Run: headless pygame with SDL's dummy video driver; simulated clock (each Clock.tick advances the game by its frame time, no real sleeping); random seed 0; keys injected as events and as key.get_pressed() state; no mouse input.
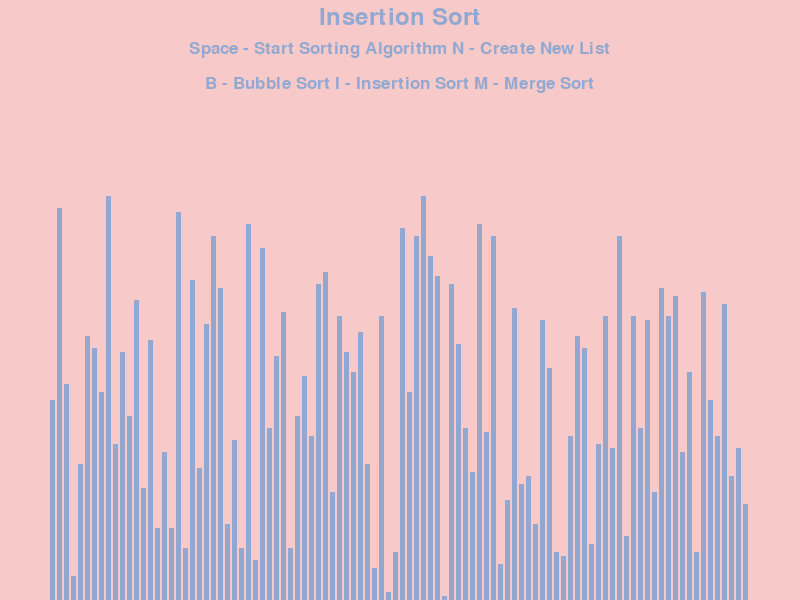
Frame 1 of 4 · flips 1–60 · no input
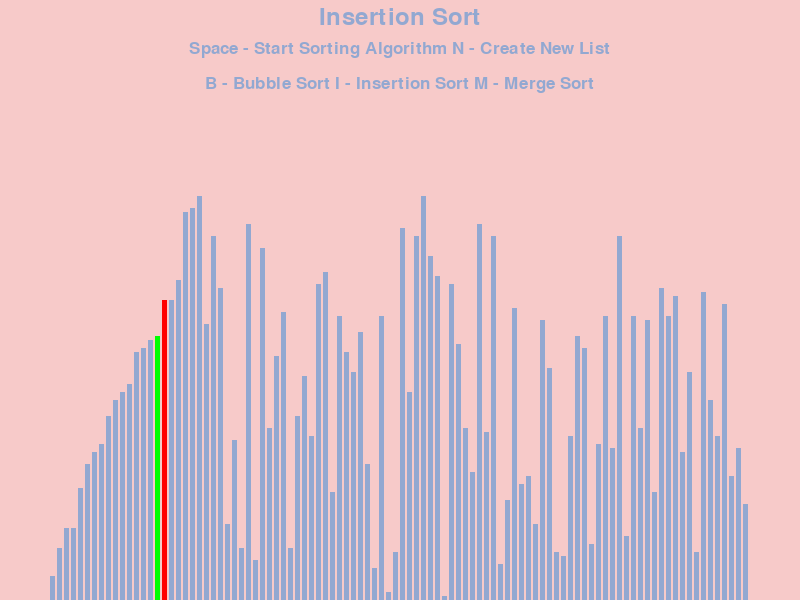
Frame 2 of 4 · flips 61–180 · tapped SPACE, RETURN · held RIGHT (→), D
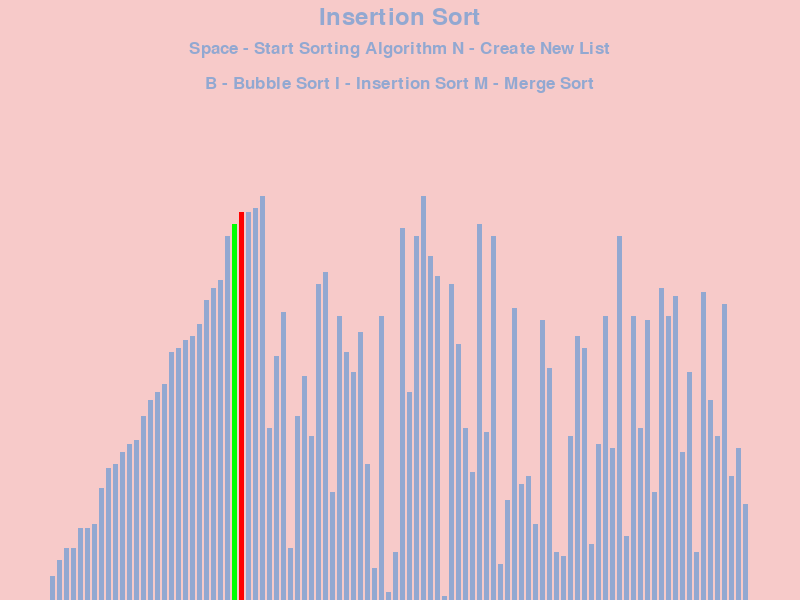
Frame 3 of 4 · flips 181–300 · held DOWN (↓), S
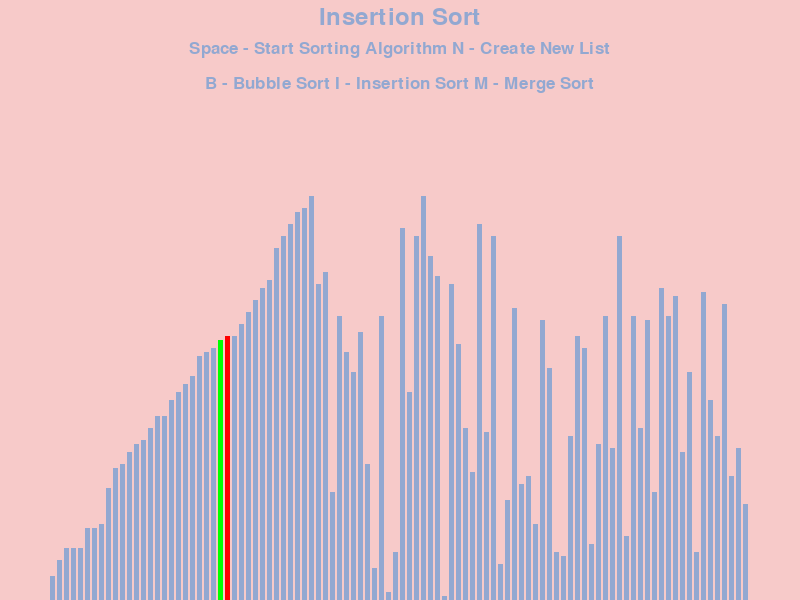
Frame 4 of 4 · flips 301–420 · held LEFT (←), A, UP (↑), W

The pygame program that drew these frames:

import pygame
import random
pygame.init()
import time
green = 0,255,0
red = 255,0,0

class Visualization:
    '''
    Main class of the program
    '''
    side_padding = 100
    top_padding = 150
    background_colour  = 247, 202, 201
    block_colour = 146, 168, 209

    font = pygame.font.SysFont("arial",25)
    large_font = pygame.font.SysFont("arial",35)
    def __init__(self,width,height,a_list):
        '''
        initiliaze
        '''
        self.width = width
        self.height = height

        self.screen = pygame.display.set_mode((width,height))
        pygame.display.set_caption("Sorting Algorithm Visualizer")
        self.set_list(a_list)

    def set_list(self,a_list):
        '''
        Sets up the block heights, widths, and spacing between
        '''
        self.a_list =a_list
        self.min_value = min(a_list)
        self.max_value = max(a_list)
        
        # Create a spacing of 2 px inbetween
        self.num_spaces = len(a_list) * 2
        self.block_width = round((self.width-self.side_padding-self.num_spaces) / len(a_list))
        
        # Uses the range between the max and the min to show how much
        # taller a certain block needs to be compared to another
        self.block_height = (self.height-self.top_padding) // (self.max_value-self.min_value)

        self.start_x = self.side_padding // 2

    def draw(self, algorithm_name):
        '''
        Draw the screen
        '''

        self.screen.fill(self.background_colour)

        heading = self.large_font.render(algorithm_name,1,self.block_colour)
        self.screen.blit(heading, ((self.width/2-heading.get_width()/2),5))

        controls = self.font.render("Space - Start Sorting Algorithm N - Create New List", 1, self.block_colour)
        self.screen.blit(controls, ((self.width/2-controls.get_width()/2),40))

        algorithms = self.font.render("B - Bubble Sort I - Insertion Sort M - Merge Sort", 1, self.block_colour)
        self.screen.blit(algorithms, ((self.width/2-algorithms.get_width()/2),75))

        self.draw_list()
        pygame.display.update()

    def draw_list(self,colour_pos={}, clear_blocks = False):
        '''
        Draw the list
        '''
        if clear_blocks:
            
            clear_rect = (self.side_padding//2,self.top_padding,self.width-self.side_padding,self.height-self.top_padding)
            pygame.draw.rect(self.screen,self.background_colour,clear_rect)
        
        for i, value in enumerate(self.a_list):
            x = self.start_x+i*(self.block_width+2)
            
            # Added a 1 to the height incase for the case when it is
            # the min value since at that point it will be zero otehrwise
            y= self.height - (value-self.min_value+1)*self.block_height
            
            colour = self.block_colour
            
            # Selecting the blocks that are being moved
            if i in colour_pos:
                colour = colour_pos[i]

            pygame.draw.rect(self.screen,colour,(x,y,self.block_width,self.height-y))

        
        pygame.display.update()

def create_list(length, min_value,max_value):
    '''
    Create the list
    '''
    a_list = []

    for i in range(length):
        a_list.append(random.randint(min_value,max_value))

    return a_list

def bubble_sort(visualizer):
    '''
    Bubble Sort
    '''
    a_list = visualizer.a_list

    for i in range(len(a_list)-1):
        for j in range(len(a_list)-1-i):
            num_1= a_list[j]
            num_2= a_list[j+1]

            if (num_1>num_2):
                a_list[j],a_list[j+1] =a_list[j+1],a_list[j]
                visualizer.draw_list({j:green,j+1:red},True)
                yield True
    return 

def insertion_sort(visualizer):
    '''
    Insertion Sort
    '''
    a_list = visualizer.a_list

    for i in range(1, len(a_list)):
        key = a_list[i]

        j = i-1

        while j>=0 and key< a_list[j]:
            a_list[j+1] = a_list[j]
            j=j-1
            
            visualizer.draw_list({j:green,j+1:red},True)
            yield True
        a_list[j+1] = key

    
        
    return 

def merge_sort(visualizer,a_list,left,right):
    '''
    Merge Sort helper function
    '''
    mid = (left+right) // 2
    if left<right:
        merge_sort(visualizer,a_list,left,mid)
        merge_sort(visualizer,a_list,mid+1,right)
        merge(visualizer,a_list,left,mid,mid+1,right)

def merge(visualizer,a_list,start,mid,mid1,end):
    '''
    Merge sort without splitting into two lists
    '''
    i = start
    j = mid1
    temp_list = []
    
    while i <= mid and j <= end:
        if a_list[i]<a_list[j]:
            temp_list.append(a_list[i])
            i+=1
        else:
            temp_list.append(a_list[j])
            j+=1
    

    # add the rest of i to the end of temp
    while i<= mid:
        temp_list.append(a_list[i])
        i+=1
    # add the rest of j to the end of temp
    while j<= end:
        temp_list.append(a_list[j])
        j+=1
    # set j back to zero to use as the index for temo
    y =j
    j=0
    for x in range(start,end+1):
        a_list[x] = temp_list[j]
        visualizer.draw_list({x:green,y:red},True)
        j+=1
        y+=1


def main():
    '''
    Run the main program
    '''
    run = True
    clock = pygame.time.Clock()

    length = 100
    min_value = 50
    max_value = 150

    a_list = create_list(length,min_value,max_value)
    visualizer = Visualization(800,600,a_list)

    sorting = False

    merging = False

    sorting_algorithm = insertion_sort
    sorting_algorithm_name = "Insertion Sort"
    sorting_algorithm_generator = None

    while run:
        clock.tick()
        if sorting == True and merging == False:
            try:
                next(sorting_algorithm_generator)
                
            except StopIteration:
                sorting = False
        else:
            visualizer.draw(sorting_algorithm_name)

        

        for event in pygame.event.get():
            if event.type == pygame.QUIT:
                run = False
            
            if event.type != pygame.KEYDOWN:
                continue

            if event.key == pygame.K_SPACE and sorting == False:
                sorting = True
                print("hello")
                sorting_algorithm_generator = sorting_algorithm(visualizer)

            if event.key == pygame.K_m and not sorting:
                sorting_algorithm_name = "Merge Sort"
                visualizer.draw(sorting_algorithm_name)
                sorting = True
                merging = True
                merge_sort(visualizer,visualizer.a_list,0,len(visualizer.a_list)-1)
                sorting = False
                merging = False
            
            if event.key == pygame.K_b and sorting == False:
                sorting_algorithm = bubble_sort
                sorting_algorithm_name = "Bubble Sort"
            
            if event.key == pygame.K_i and sorting == False:
                sorting_algorithm = insertion_sort
                sorting_algorithm_name = "Insertion Sort"

            if event.key == pygame.K_n and sorting == False:
                a_list = create_list(length,min_value,max_value)
                visualizer.set_list(a_list)
    

    pygame.quit()

if __name__ == "__main__":
    main()
